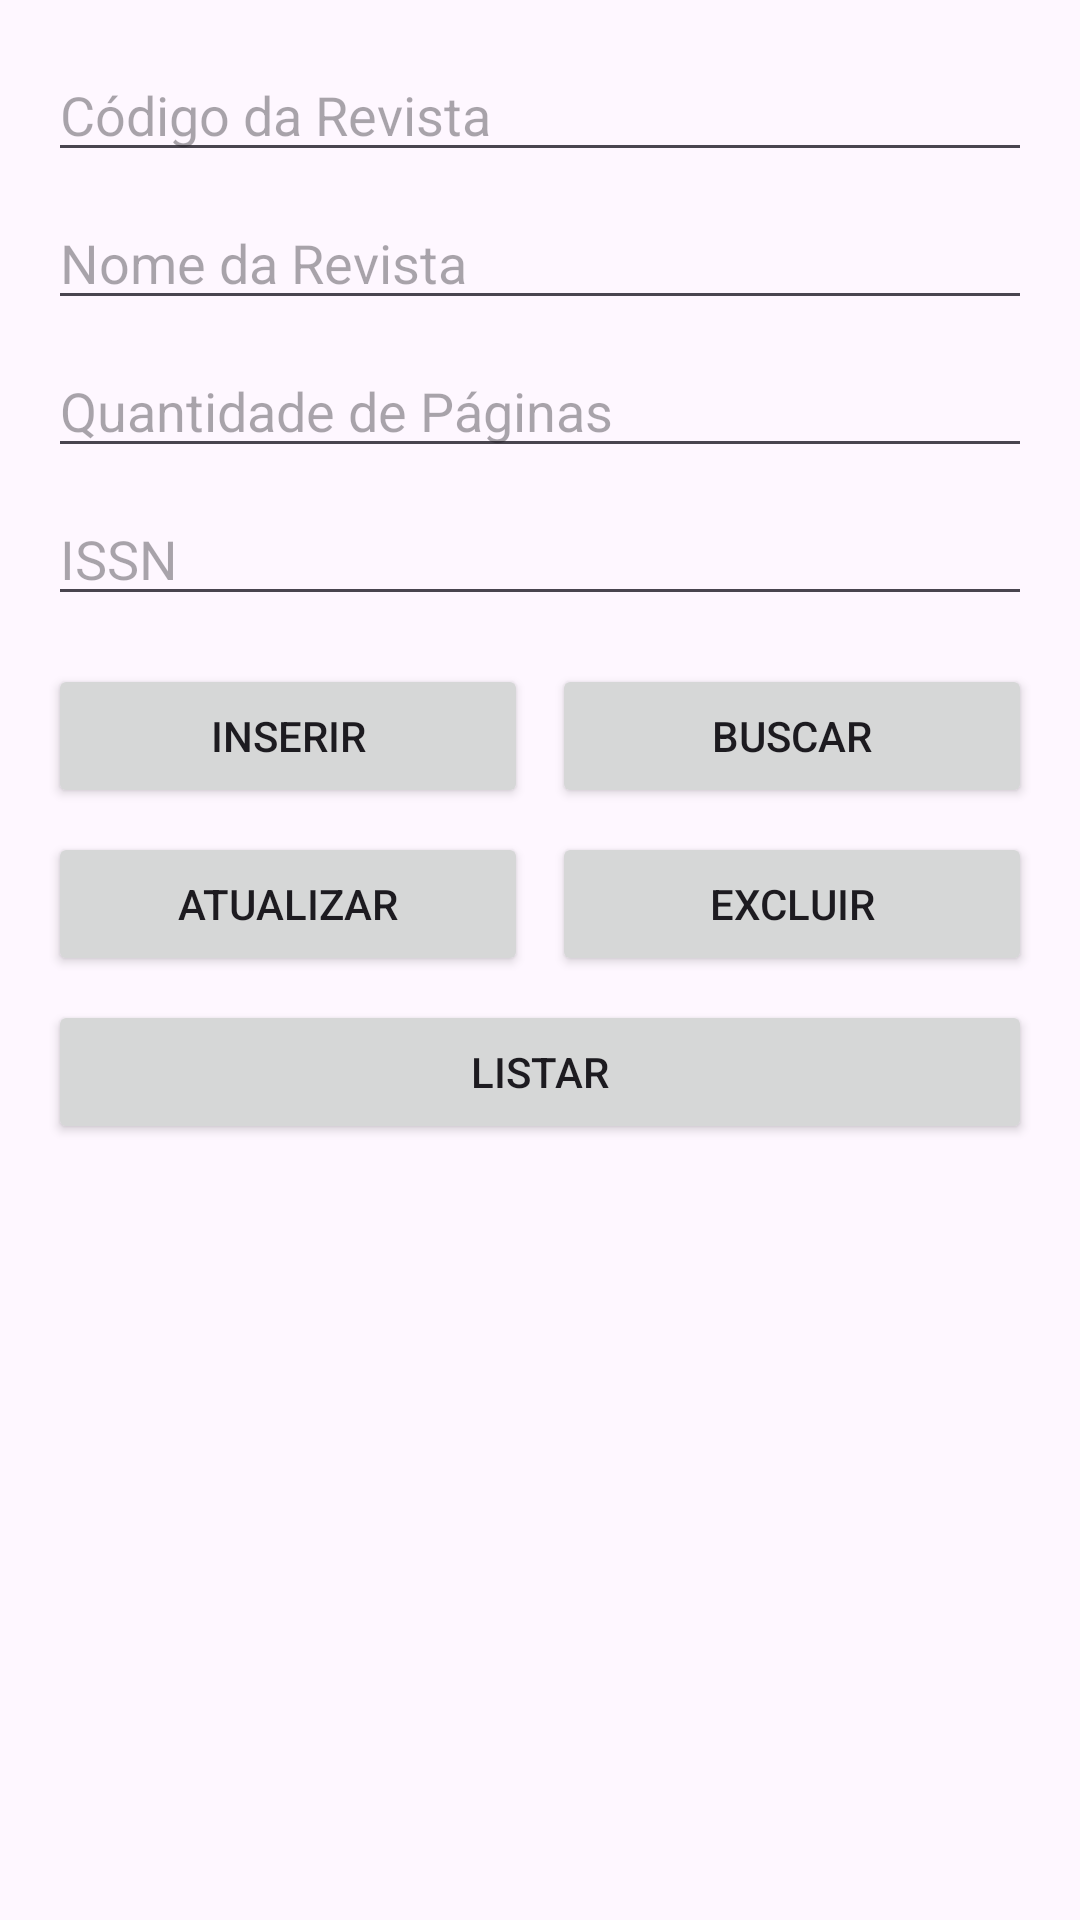

Here is an Android app screen rendered from its layout file. Give the layout XML and the strings, colors and styles it references.
<!-- AndroidManifest.xml: application theme Theme.Biblioteca2 -->
<!-- res/layout/fragment_revista.xml -->
<?xml version="1.0" encoding="utf-8"?>
<androidx.constraintlayout.widget.ConstraintLayout
    xmlns:android="http://schemas.android.com/apk/res/android"
    xmlns:app="http://schemas.android.com/apk/res-auto"
    android:layout_width="match_parent"
    android:layout_height="match_parent"
    android:padding="16dp">

    <EditText
        android:id="@+id/etCodigo"
        android:layout_width="0dp"
        android:layout_height="wrap_content"
        android:hint="Código da Revista"
        android:inputType="number"
        app:layout_constraintEnd_toEndOf="parent"
        app:layout_constraintStart_toStartOf="parent"
        app:layout_constraintTop_toTopOf="parent" />

    <EditText
        android:id="@+id/etNome"
        android:layout_width="0dp"
        android:layout_height="wrap_content"
        android:layout_marginTop="8dp"
        android:hint="Nome da Revista"
        android:inputType="text"
        app:layout_constraintEnd_toEndOf="parent"
        app:layout_constraintStart_toStartOf="parent"
        app:layout_constraintTop_toBottomOf="@id/etCodigo" />

    <EditText
        android:id="@+id/etQtdPaginas"
        android:layout_width="0dp"
        android:layout_height="wrap_content"
        android:layout_marginTop="8dp"
        android:hint="Quantidade de Páginas"
        android:inputType="number"
        app:layout_constraintEnd_toEndOf="parent"
        app:layout_constraintStart_toStartOf="parent"
        app:layout_constraintTop_toBottomOf="@id/etNome" />

    <EditText
        android:id="@+id/etISSN"
        android:layout_width="0dp"
        android:layout_height="wrap_content"
        android:layout_marginTop="8dp"
        android:hint="ISSN"
        android:inputType="text"
        app:layout_constraintEnd_toEndOf="parent"
        app:layout_constraintStart_toStartOf="parent"
        app:layout_constraintTop_toBottomOf="@id/etQtdPaginas" />

    <Button
        android:id="@+id/btnInserir"
        android:layout_width="0dp"
        android:layout_height="wrap_content"
        android:layout_marginTop="16dp"
        android:text="Inserir"
        app:layout_constraintEnd_toStartOf="@id/btnBuscar"
        app:layout_constraintStart_toStartOf="parent"
        app:layout_constraintTop_toBottomOf="@id/etISSN" />

    <Button
        android:id="@+id/btnBuscar"
        android:layout_width="0dp"
        android:layout_height="wrap_content"
        android:layout_marginStart="8dp"
        android:text="Buscar"
        app:layout_constraintEnd_toEndOf="parent"
        app:layout_constraintStart_toEndOf="@id/btnInserir"
        app:layout_constraintTop_toTopOf="@id/btnInserir" />

    <Button
        android:id="@+id/btnAtualizar"
        android:layout_width="0dp"
        android:layout_height="wrap_content"
        android:layout_marginTop="8dp"
        android:text="Atualizar"
        app:layout_constraintEnd_toStartOf="@id/btnExcluir"
        app:layout_constraintStart_toStartOf="parent"
        app:layout_constraintTop_toBottomOf="@id/btnInserir" />

    <Button
        android:id="@+id/btnExcluir"
        android:layout_width="0dp"
        android:layout_height="wrap_content"
        android:layout_marginStart="8dp"
        android:text="Excluir"
        app:layout_constraintEnd_toEndOf="parent"
        app:layout_constraintStart_toEndOf="@id/btnAtualizar"
        app:layout_constraintTop_toTopOf="@id/btnAtualizar" />

    <Button
        android:id="@+id/btnListar"
        android:layout_width="0dp"
        android:layout_height="wrap_content"
        android:layout_marginTop="8dp"
        android:text="Listar"
        app:layout_constraintEnd_toEndOf="parent"
        app:layout_constraintStart_toStartOf="parent"
        app:layout_constraintTop_toBottomOf="@id/btnAtualizar" />

    <ScrollView
        android:layout_width="0dp"
        android:layout_height="0dp"
        android:layout_marginTop="16dp"
        app:layout_constraintBottom_toBottomOf="parent"
        app:layout_constraintEnd_toEndOf="parent"
        app:layout_constraintStart_toStartOf="parent"
        app:layout_constraintTop_toBottomOf="@id/btnListar">

        <TextView
            android:id="@+id/tvResultado"
            android:layout_width="match_parent"
            android:layout_height="wrap_content"
            android:padding="8dp" />
    </ScrollView>

</androidx.constraintlayout.widget.ConstraintLayout>
<!-- resources referenced by this layout -->
<resources>
  <style name="Theme.Biblioteca2" parent="Base.Theme.Biblioteca2" />
  <style name="Base.Theme.Biblioteca2" parent="Theme.Material3.DayNight">
          
          
      </style>
</resources>
